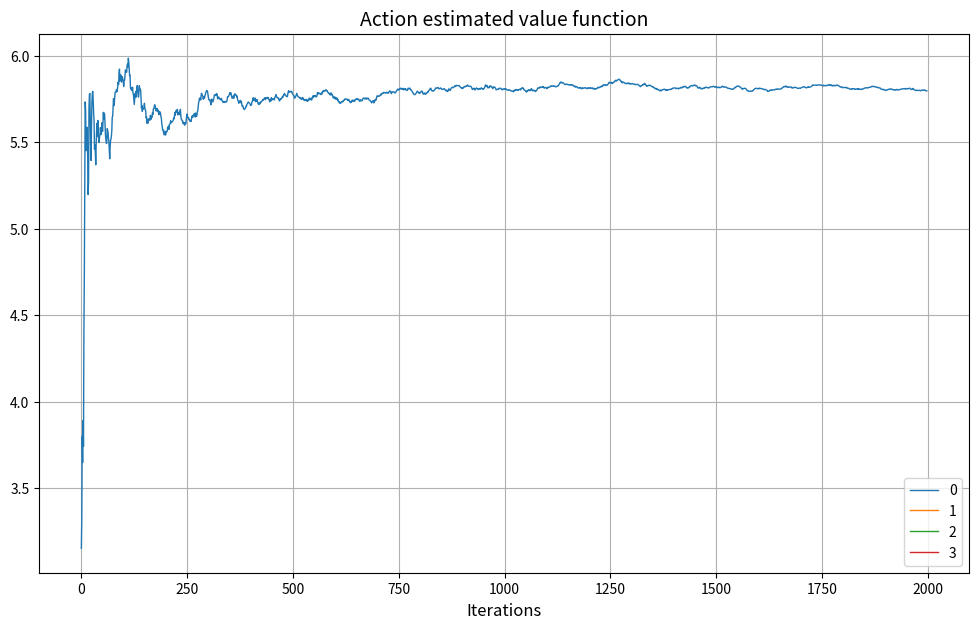
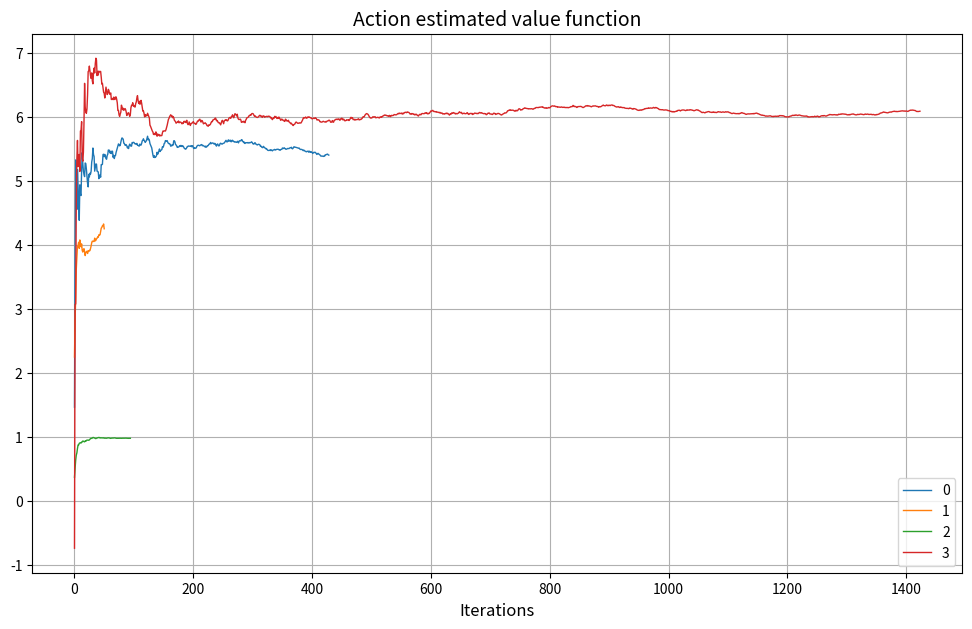
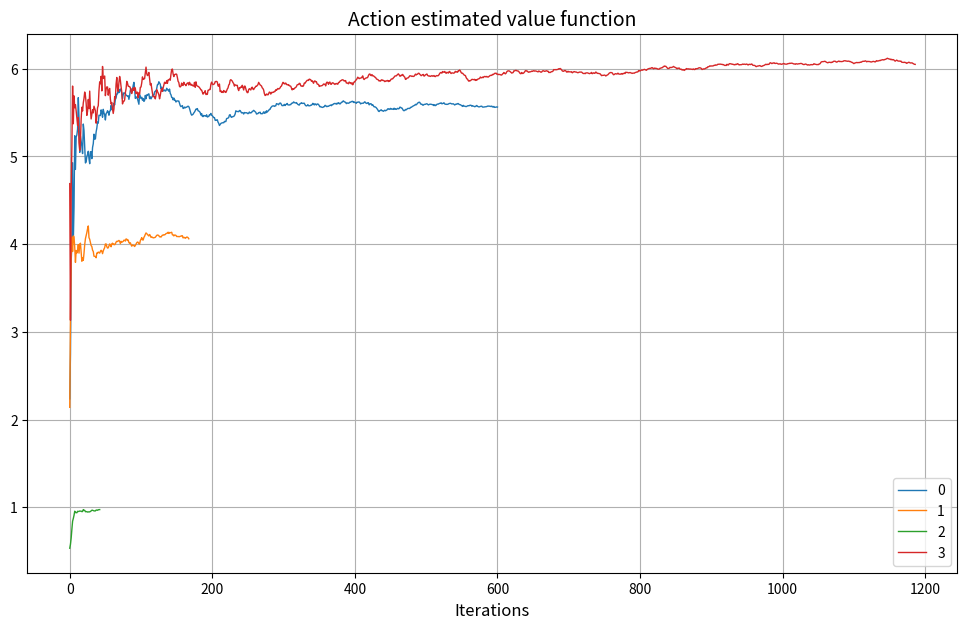

Write Python code to recreate these figures, in order.
#%%
import numpy as np

import matplotlib.pyplot as plt
import seaborn as sns
#%% setup number of actions and reward function for each action
n_actions   = 4

# (mean, variance)
reward_dist = [(5.6, 3.2), (4.3, 1.3), (1.0, 0.15), (6.0, 4.5)]

#%% sample average method to estimate action value function
n_runs               = 1
n_iter               = 2000
estim_action_rewards = [0.0]*n_actions
action_counter       = [1]*n_actions
estim_reward_hist    = [[] for i in range(n_actions)]
total_reward         = [0.0]*n_iter
for i in range(n_runs):
  for j in range(1, n_iter):

    # take the action that has the maximum reward at this instant
    action = np.argmax(estim_action_rewards)
    action_counter[action] += 1
    reward = reward_dist[action][0] + np.random.randn(1)[0]*(reward_dist[action][1])
    estim_action_rewards[action] += (reward - estim_action_rewards[action])/(action_counter[action])
    estim_reward_hist[action].append(estim_action_rewards[action])
    total_reward[j] = total_reward[j-1] + reward

plt.figure(figsize=(12,7))
for i in range(n_actions):
  plt.plot(estim_reward_hist[i], '-', linewidth=1)
plt.grid(True)
plt.xlabel("Iterations", fontsize=12)
plt.legend([i for i in range(n_actions)])
plt.title("Action estimated value function", fontsize=14)
plt.show()

#%% epsilon-greedy method
epsilon = 0.1
n_runs               = 1
n_iter               = 2000
estim_action_rewards = [0.0]*n_actions
action_counter       = [1]*n_actions
estim_reward_hist    = [[] for i in range(n_actions)]
total_reward         = [0.0]*n_iter
for i in range(n_runs):
  for j in range(1, n_iter):

    # roll a dice and see which one to pick
    dice = np.random.uniform(0.0, 1.0)
    if (dice < (1.0 - epsilon)):
      action = np.argmax(estim_action_rewards)
    else:
      action_best = np.argmax(estim_action_rewards)
      action = int(np.random.uniform(0.0, 1.0)*n_actions)
      if (action == action_best):
        if (action > 0):
          action -= 1
        else:
          action += 1

    reward = reward_dist[action][0] + np.random.randn(1)[0]*(reward_dist[action][1])
    action_counter[action] += 1
    estim_action_rewards[action] += (reward - estim_action_rewards[action])/(action_counter[action])
    estim_reward_hist[action].append(estim_action_rewards[action])

    total_reward[j] = total_reward[j-1] + reward

plt.figure(figsize=(12,7))
for i in range(n_actions):
  plt.plot(estim_reward_hist[i], '-', linewidth=1)
plt.grid(True)
plt.xlabel("Iterations", fontsize=12)
plt.legend([i for i in range(n_actions)])
plt.title("Action estimated value function", fontsize=14)
plt.show()

#%% upper-confidence bound action selection
# this takes into account action value uncertainties
c = 15.0
n_runs               = 1
n_iter               = 2000
estim_action_rewards = [0.0]*n_actions
action_counter       = [1]*n_actions
estim_reward_hist    = [[] for i in range(n_actions)]

for i in range(n_runs):
  for j in range(1, n_iter):
    rewards_w_uncertainty = [0.0]*n_actions
    for action in range(n_actions):
      rewards_w_uncertainty[action] = estim_action_rewards[action]
      rewards_w_uncertainty[action] += c*np.sqrt(np.log(j)/action_counter[action])

    best_action = np.argmax(rewards_w_uncertainty)

    reward = reward_dist[best_action][0] + np.random.randn(1)[0]*(reward_dist[best_action][1])
    action_counter[best_action] += 1
    estim_action_rewards[best_action] += (reward - estim_action_rewards[best_action])/(action_counter[best_action])
    estim_reward_hist[best_action].append(estim_action_rewards[best_action])

plt.figure(figsize=(12,7))
for i in range(n_actions):
  plt.plot(estim_reward_hist[i], '-', linewidth=1)
plt.grid(True)
plt.xlabel("Iterations", fontsize=12)
plt.legend([i for i in range(n_actions)])
plt.title("Action estimated value function", fontsize=14)
plt.show()

#%% gradient bandit
